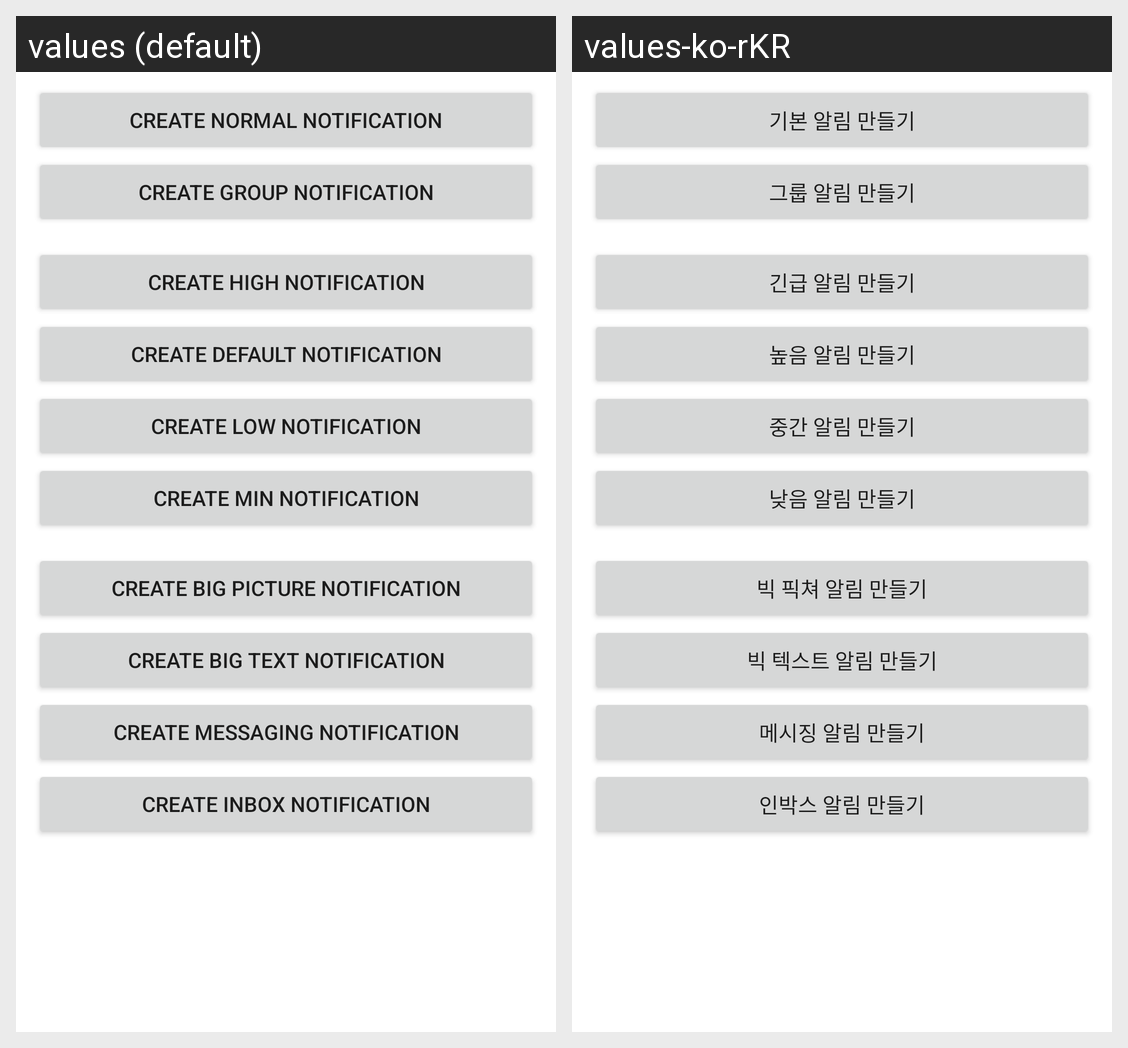

The Android screen above is rendered under two locales of the same app. Produce the string resources it draws, with the default and per-locale values.
Android screen res/layout/fragment_notification.xml rendered under 2 locales, left to right: values (default), values-ko-rKR. Device: Nexus 5 (rendered at 1080×1920; each locale shown at half size, 540×960, under a caption strip naming it); theme Theme.MyStudy.
Strings drawn on this screen, with the default value and each locale's value (text and hints the layout hard-codes, and strings that could not be matched under every locale, appear in the picture but are not listed):

create_normal
  values: Create Normal Notification
  values-ko-rKR: 기본 알림 만들기

create_group
  values: Create Group Notification
  values-ko-rKR: 그룹 알림 만들기

create_high
  values: Create High Notification
  values-ko-rKR: 긴급 알림 만들기

create_default
  values: Create Default Notification
  values-ko-rKR: 높음 알림 만들기

create_low
  values: Create Low Notification
  values-ko-rKR: 중간 알림 만들기

create_min
  values: Create Min Notification
  values-ko-rKR: 낮음 알림 만들기

create_picture
  values: Create Big Picture Notification
  values-ko-rKR: 빅 픽쳐 알림 만들기

create_text
  values: Create Big Text Notification
  values-ko-rKR: 빅 텍스트 알림 만들기

create_messaging
  values: Create Messaging Notification
  values-ko-rKR: 메시징 알림 만들기

create_inbox
  values: Create Inbox Notification
  values-ko-rKR: 인박스 알림 만들기
